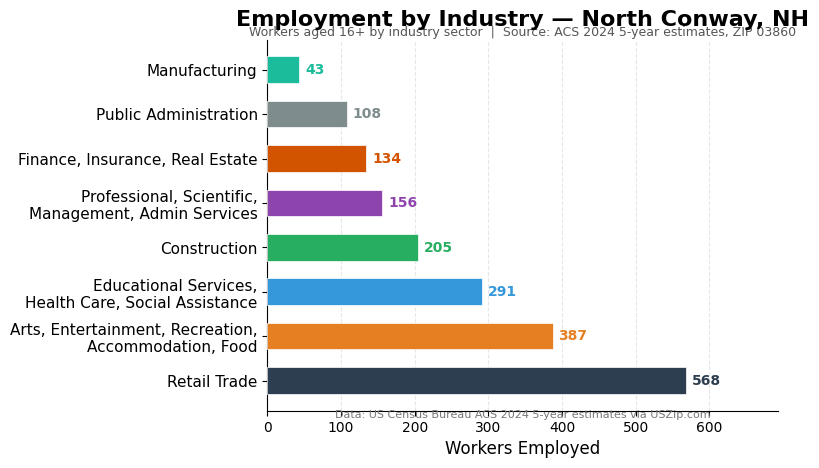

Write Python code to recreate this figure. (Note: this script raises an exception after producing the figure.)
#!/usr/bin/env python3
"""
Chart 1: Employment by Industry — North Conway, NH (ZIP 03860)
Horizontal bar chart using ACS 2024 5-year estimates from USZip.com.

Data: US Census Bureau ACS 2024 5-year estimates via USZip.com
"""

import matplotlib
matplotlib.use("Agg")

import matplotlib.pyplot as plt
import matplotlib.ticker as mticker
import numpy as np
from pathlib import Path

# ---------- styling ----------
plt.rcParams.update({
    "font.family": "sans-serif",
    "font.sans-serif": ["DejaVu Sans", "Arial", "Helvetica"],
    "font.size": 11,
    "axes.titlesize": 16,
    "axes.labelsize": 12,
    "xtick.labelsize": 10,
    "ytick.labelsize": 11,
    "axes.spines.top": False,
    "axes.spines.right": False,
    "axes.grid": True,
    "grid.alpha": 0.3,
    "grid.linestyle": "--",
})

# ---------- data (sorted descending) ----------
industries = [
    "Retail Trade",
    "Arts, Entertainment, Recreation,\nAccommodation, Food",
    "Educational Services,\nHealth Care, Social Assistance",
    "Construction",
    "Professional, Scientific,\nManagement, Admin Services",
    "Finance, Insurance, Real Estate",
    "Public Administration",
    "Manufacturing",
]
employed = [568, 387, 291, 205, 156, 134, 108, 43]

# Colorblind-safe warm muted palette (per spec)
bar_colors = [
    "#2C3E50",  # dark blue-gray
    "#E67E22",  # warm orange
    "#3498DB",  # blue
    "#27AE60",  # green
    "#8E44AD",  # purple
    "#D35400",  # burnt orange
    "#7F8C8D",  # gray
    "#1ABC9C",  # teal
]

# ---------- figure ----------
fig, ax = plt.subplots(figsize=(1200 / 150, 720 / 150), dpi=150)  # 1200x720 at 150 DPI

y_pos = np.arange(len(industries))

# Horizontal bars
bars = ax.barh(y_pos, employed, color=bar_colors, height=0.6, edgecolor="white",
               linewidth=0.5, zorder=3)

# Data labels at end of each bar
for i, (bar, val) in enumerate(zip(bars, employed)):
    ax.text(
        val + 8, bar.get_y() + bar.get_height() / 2,
        f"{val:,}",
        va="center", ha="left", fontsize=10, fontweight="bold",
        color=bar_colors[i],
    )

# Y-axis labels
ax.set_yticks(y_pos)
ax.set_yticklabels(industries)

# X-axis
ax.set_xlabel("Workers Employed")
ax.xaxis.set_major_locator(mticker.MultipleLocator(100))
ax.xaxis.set_major_formatter(mticker.StrMethodFormatter("{x:,.0f}"))
ax.set_xlim(0, max(employed) * 1.22)  # room for labels

# Remove y-axis grid lines (keep horizontal clean)
ax.grid(axis="y", visible=False)

# ---------- titles ----------
ax.set_title("Employment by Industry — North Conway, NH", pad=10, fontweight="bold")
ax.text(
    0.5, 1.01,
    "Workers aged 16+ by industry sector  |  Source: ACS 2024 5-year estimates, ZIP 03860",
    transform=ax.transAxes, ha="center", fontsize=9, color="#555555",
)

# ---------- source line ----------
fig.text(0.5, -0.02,
         "Data: US Census Bureau ACS 2024 5-year estimates via USZip.com",
         ha="center", fontsize=8, color="#777777",
         transform=ax.transAxes)

plt.tight_layout()

# ---------- save ----------
out_dir = Path(__file__).resolve().parents[1] / "images"
out_dir.mkdir(parents=True, exist_ok=True)
out_path = out_dir / "north_conway_employment.png"
fig.savefig(out_path, dpi=150, bbox_inches="tight", facecolor="white")
plt.close(fig)
print(f"Saved: {out_path}")
print(f"  Size: {out_path.stat().st_size / 1024:.1f} KB")
